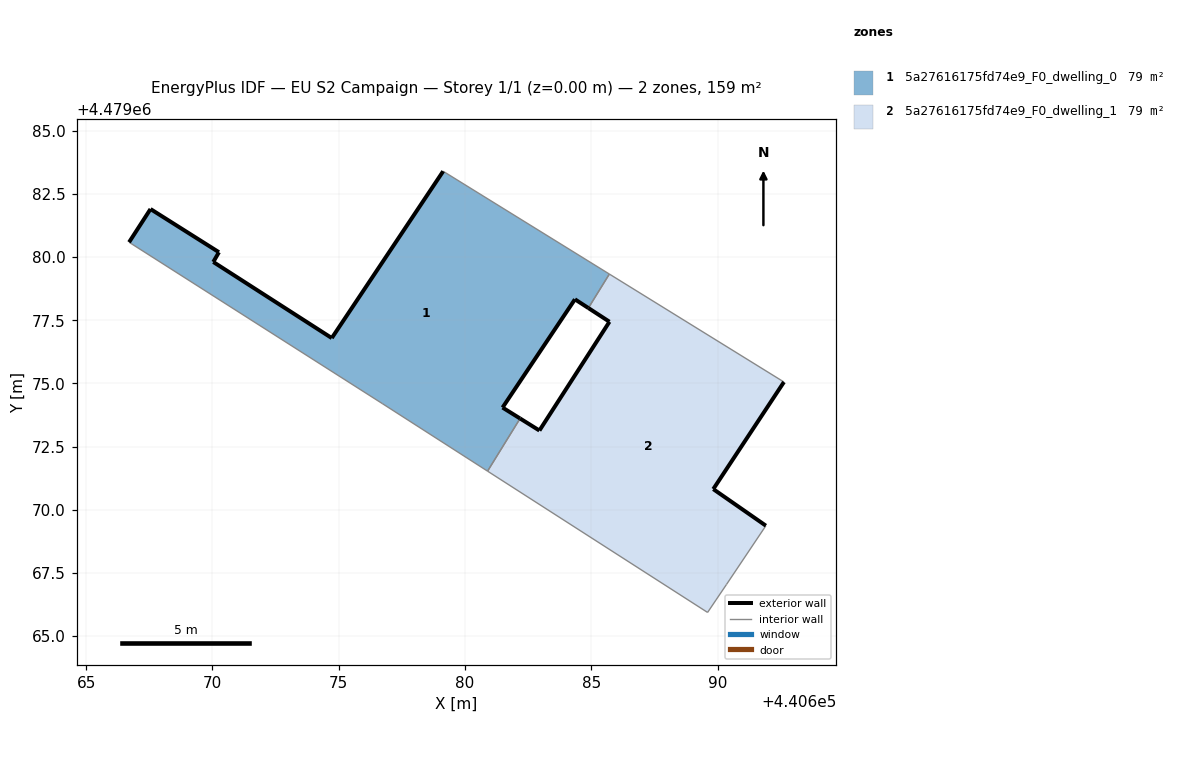
=== STOREY PLAN SPEC (per zone: floor XY polygon, exterior-wall plan segments, windows/doors) ===
zone 1: 5a27616175fd74e9_F0_dwelling_0  (79.5 m²)
  floor: (440682.18, 4479073.61) (440681.49, 4479074.04) (440684.35, 4479078.33) (440684.89, 4479077.98) (440685.72, 4479079.33) (440679.14, 4479083.40) (440674.73, 4479076.79) (440670.04, 4479079.81) (440670.26, 4479080.19) (440667.55, 4479081.90) (440666.70, 4479080.59) (440676.72, 4479074.20) (440680.90, 4479071.53)
  exterior wall: (440684.89, 4479077.98) – (440684.35, 4479078.33)  [0.6 m]
  exterior wall: (440684.35, 4479078.33) – (440681.49, 4479074.04)  [5.2 m]
  exterior wall: (440681.49, 4479074.04) – (440682.18, 4479073.61)  [0.8 m]
  exterior wall: (440666.70, 4479080.59) – (440667.55, 4479081.90)  [1.6 m]
  exterior wall: (440667.55, 4479081.90) – (440670.26, 4479080.19)  [3.2 m]
  exterior wall: (440670.26, 4479080.19) – (440670.04, 4479079.81)  [0.4 m]
  exterior wall: (440670.04, 4479079.81) – (440674.73, 4479076.79)  [5.6 m]
  exterior wall: (440674.73, 4479076.79) – (440679.14, 4479083.40)  [7.9 m]
  interior walls: 5
zone 2: 5a27616175fd74e9_F0_dwelling_1  (79.5 m²)
  floor: (440690.35, 4479067.04) (440691.91, 4479069.37) (440689.83, 4479070.82) (440692.63, 4479075.05) (440685.72, 4479079.33) (440684.89, 4479077.98) (440685.72, 4479077.44) (440682.95, 4479073.13) (440682.18, 4479073.61) (440680.90, 4479071.53) (440689.61, 4479065.93) (440689.94, 4479066.43)
  exterior wall: (440682.18, 4479073.61) – (440682.95, 4479073.13)  [0.9 m]
  exterior wall: (440682.95, 4479073.13) – (440685.72, 4479077.44)  [5.1 m]
  exterior wall: (440685.72, 4479077.44) – (440684.89, 4479077.98)  [1.0 m]
  exterior wall: (440692.63, 4479075.05) – (440689.83, 4479070.82)  [5.1 m]
  exterior wall: (440689.83, 4479070.82) – (440691.91, 4479069.37)  [2.5 m]
  interior walls: 7

=== DERIVED (storey summary) ===
Building: EU S2 Campaign
Storey: 1 of 1  (floor level z = 0.00 m)
Storey gross floor area: 159.0 m²
Zones on this storey: 2
  - 5a27616175fd74e9_F0_dwelling_0: floor 79.5 m²; exterior wall 25.3 m (76.0 m²); WWR 0.0%
  - 5a27616175fd74e9_F0_dwelling_1: floor 79.5 m²; exterior wall 14.6 m (43.9 m²); WWR 0.0%
Zone adjacency (shared interzone walls):
  - 5a27616175fd74e9_F0_dwelling_0 ↔ 5a27616175fd74e9_F0_dwelling_1